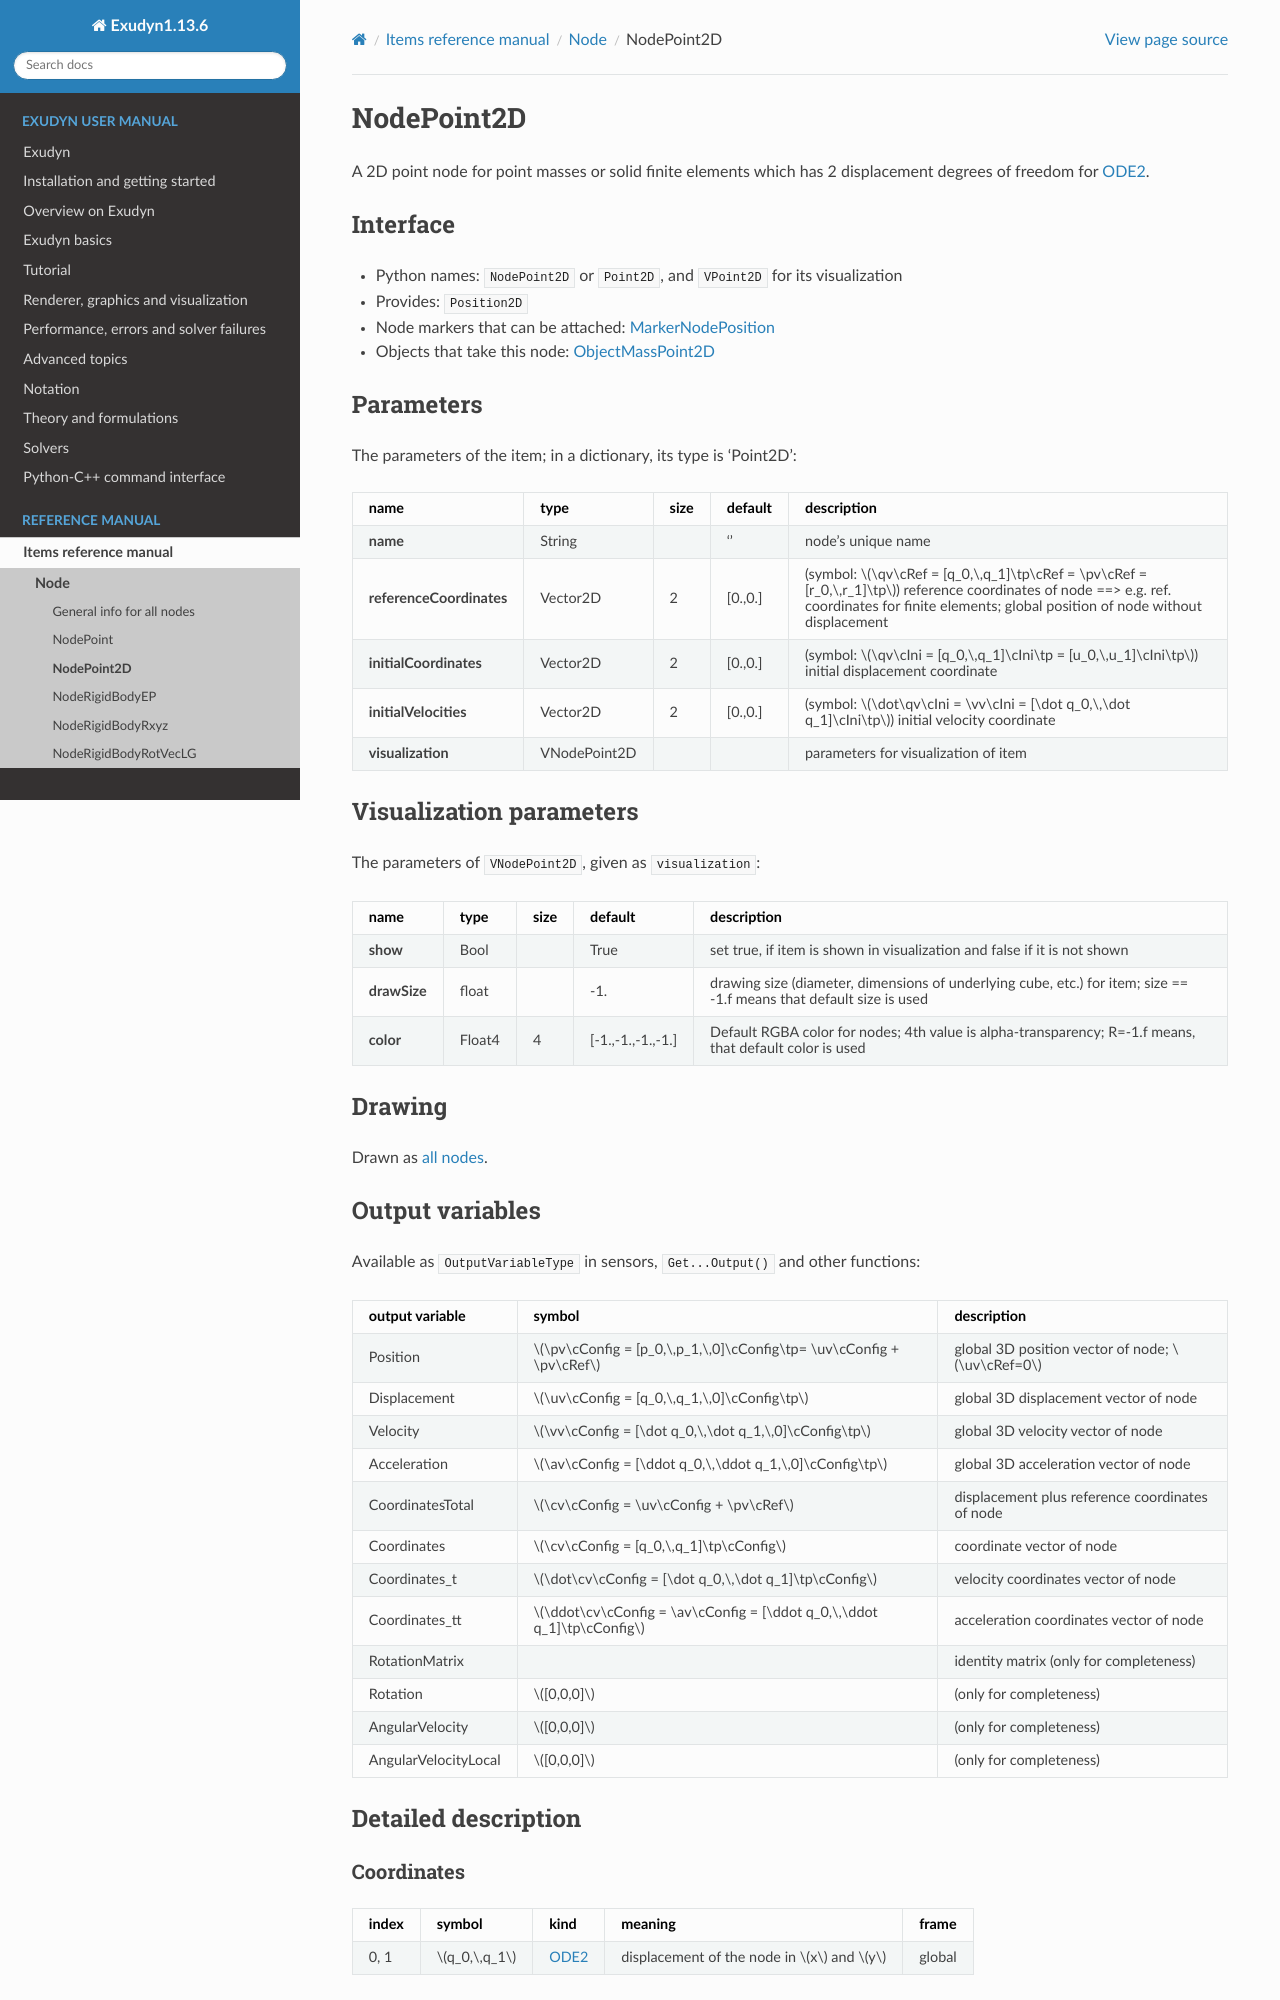

repository: jgerstmayr/EXUDYN · page: docs/generated/items/NodePoint2D.html · generator: sphinx

<!-- GENERATED by tools/generators/itemDocsEmitter.py from definitions/ - do not edit -->
```{raw} latex
\clearpage
```

(sec-item-nodepoint2d)=
# NodePoint2D

A 2D point node for point masses or solid finite elements which has 2 displacement degrees of freedom for {ref}`ODE2 <ODE2>`.

## Interface

- Python names: `NodePoint2D` or `Point2D`, and `VPoint2D` for its visualization
- Provides: `Position2D`
- Node markers that can be attached: [](#sec-item-markernodeposition)
- Objects that take this node: [](#sec-item-objectmasspoint2d)

## Parameters

The parameters of the item; in a dictionary, its type is 'Point2D':

| name | type | size | default | description |
|---|---|---|---|---|
| **name** | String |  | '' | node's unique name |
| **referenceCoordinates** | Vector2D | 2 | [0.,0.] | (symbol: $\qv\cRef = [q_0,\,q_1]\tp\cRef = \pv\cRef = [r_0,\,r_1]\tp$) reference coordinates of node ==> e.g. ref. coordinates for finite elements; global position of node without displacement |
| **initialCoordinates** | Vector2D | 2 | [0.,0.] | (symbol: $\qv\cIni = [q_0,\,q_1]\cIni\tp = [u_0,\,u_1]\cIni\tp$) initial displacement coordinate |
| **initialVelocities** | Vector2D | 2 | [0.,0.] | (symbol: $\dot\qv\cIni = \vv\cIni = [\dot q_0,\,\dot q_1]\cIni\tp$) initial velocity coordinate |
| **visualization** | VNodePoint2D |  |  | parameters for visualization of item |

## Visualization parameters

The parameters of `VNodePoint2D`, given as `visualization`:

| name | type | size | default | description |
|---|---|---|---|---|
| **show** | Bool |  | True | set true, if item is shown in visualization and false if it is not shown |
| **drawSize** | float |  | -1. | drawing size (diameter, dimensions of underlying cube, etc.) for item; size == -1.f means that default size is used |
| **color** | Float4 | 4 | [-1.,-1.,-1.,-1.] | Default RGBA color for nodes; 4th value is alpha-transparency; R=-1.f means, that default color is used |

## Drawing

Drawn as [all nodes](#sec-drawing-nodes).

## Output variables

Available as `OutputVariableType` in sensors, `Get...Output()` and other functions:

```{tabularcolumns} \Y{0.25}\Y{0.25}\Y{0.5}
```

| output variable | symbol | description |
|---|---|---|
| Position | $\pv\cConfig = [p_0,\,p_1,\,0]\cConfig\tp= \uv\cConfig + \pv\cRef$ | global 3D position vector of node; $\uv\cRef=0$ |
| Displacement | $\uv\cConfig = [q_0,\,q_1,\,0]\cConfig\tp$ | global 3D displacement vector of node |
| Velocity | $\vv\cConfig = [\dot q_0,\,\dot q_1,\,0]\cConfig\tp$ | global 3D velocity vector of node |
| Acceleration | $\av\cConfig = [\ddot q_0,\,\ddot q_1,\,0]\cConfig\tp$ | global 3D acceleration vector of node |
| CoordinatesTotal | $\cv\cConfig = \uv\cConfig + \pv\cRef$ | displacement plus reference coordinates of node |
| Coordinates | $\cv\cConfig = [q_0,\,q_1]\tp\cConfig$ | coordinate vector of node |
| Coordinates_t | $\dot\cv\cConfig = [\dot q_0,\,\dot q_1]\tp\cConfig$ | velocity coordinates vector of node |
| Coordinates_tt | $\ddot\cv\cConfig = \av\cConfig = [\ddot q_0,\,\ddot q_1]\tp\cConfig$ | acceleration coordinates vector of node |
| RotationMatrix |  | identity matrix (only for completeness) |
| Rotation | $[0,0,0]$ | (only for completeness) |
| AngularVelocity | $[0,0,0]$ | (only for completeness) |
| AngularVelocityLocal | $[0,0,0]$ | (only for completeness) |

(description-nodepoint2d)=
## Detailed description

### Coordinates

| index | symbol | kind | meaning | frame |
|---|---|---|---|---|
| 0, 1 | $q_0,\,q_1$ | {ref}`ODE2 <ODE2>` | displacement of the node in $x$ and $y$ | global |
